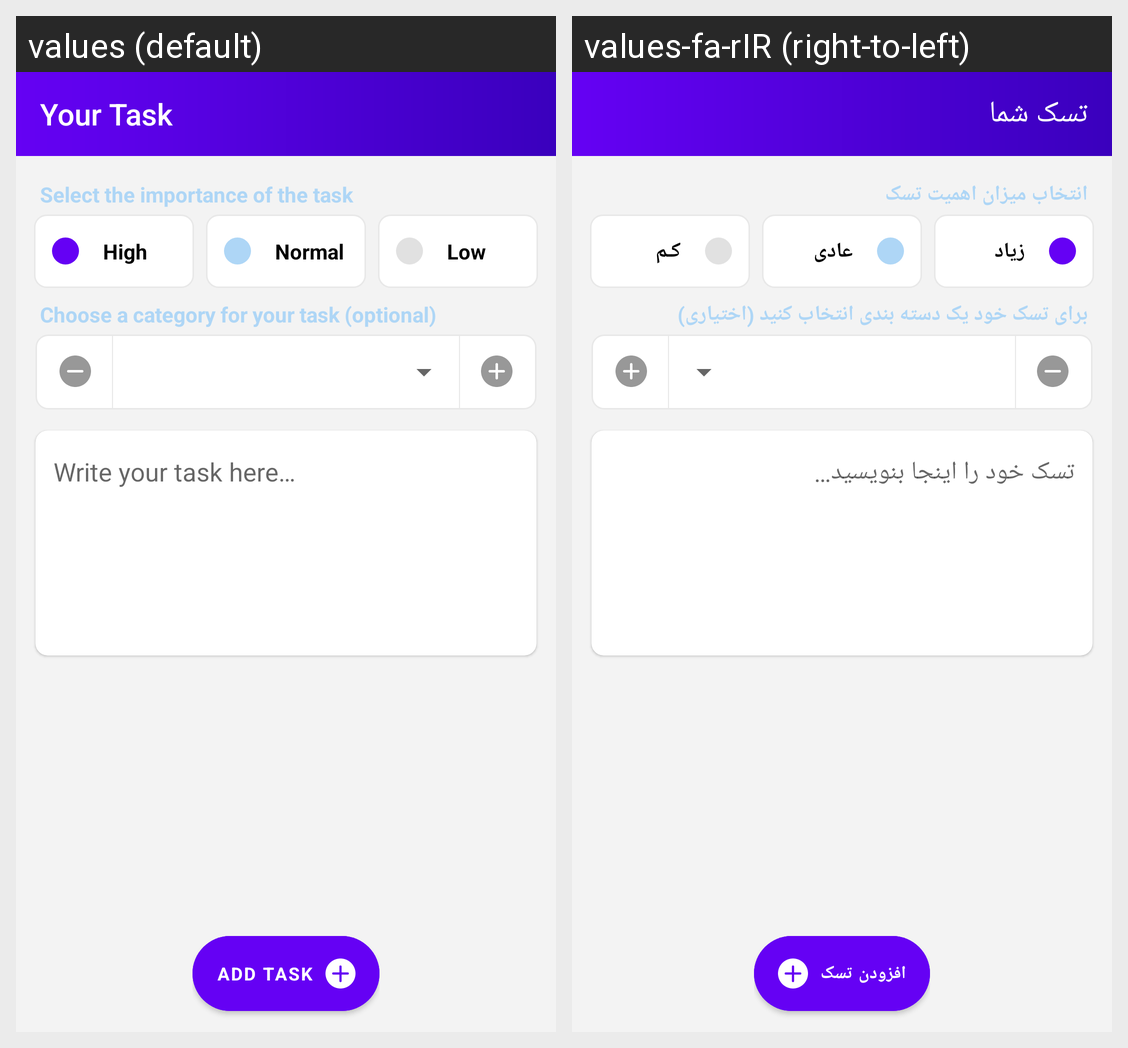

Strings drawn on this Android screen and how each of the app's shown locales translates them:
Android screen res/layout/activity_details.xml rendered under 2 locales, left to right: values (default), values-fa-rIR (right-to-left). Device: Nexus 5 (rendered at 1080×1920; each locale shown at half size, 540×960, under a caption strip naming it); theme Theme.N.
Strings drawn on this screen, with the default value and each locale's value (text and hints the layout hard-codes, and strings that could not be matched under every locale, appear in the picture but are not listed):

yourTask
  values: Your Task
  values-fa-rIR: تسک شما

the_importance_of_your_tasks
  values: Select the importance of the task
  values-fa-rIR: انتخاب میزان اهمیت تسک

highTitle
  values: High
  values-fa-rIR: زیاد

normalTitle
  values: Normal
  values-fa-rIR: عادی

lowTitle
  values: Low
  values-fa-rIR: کـم

choose_category
  values: Choose a category for your task (optional)
  values-fa-rIR: برای تسک خود یک دسته بندی انتخاب کنید (اختیاری)

add_a_task_for_today_hint
  values: Write your task here…
  values-fa-rIR: تسک خود را اینجا بنویسید…

save_changes
  values: add Task
  values-fa-rIR: افزودن تسک
